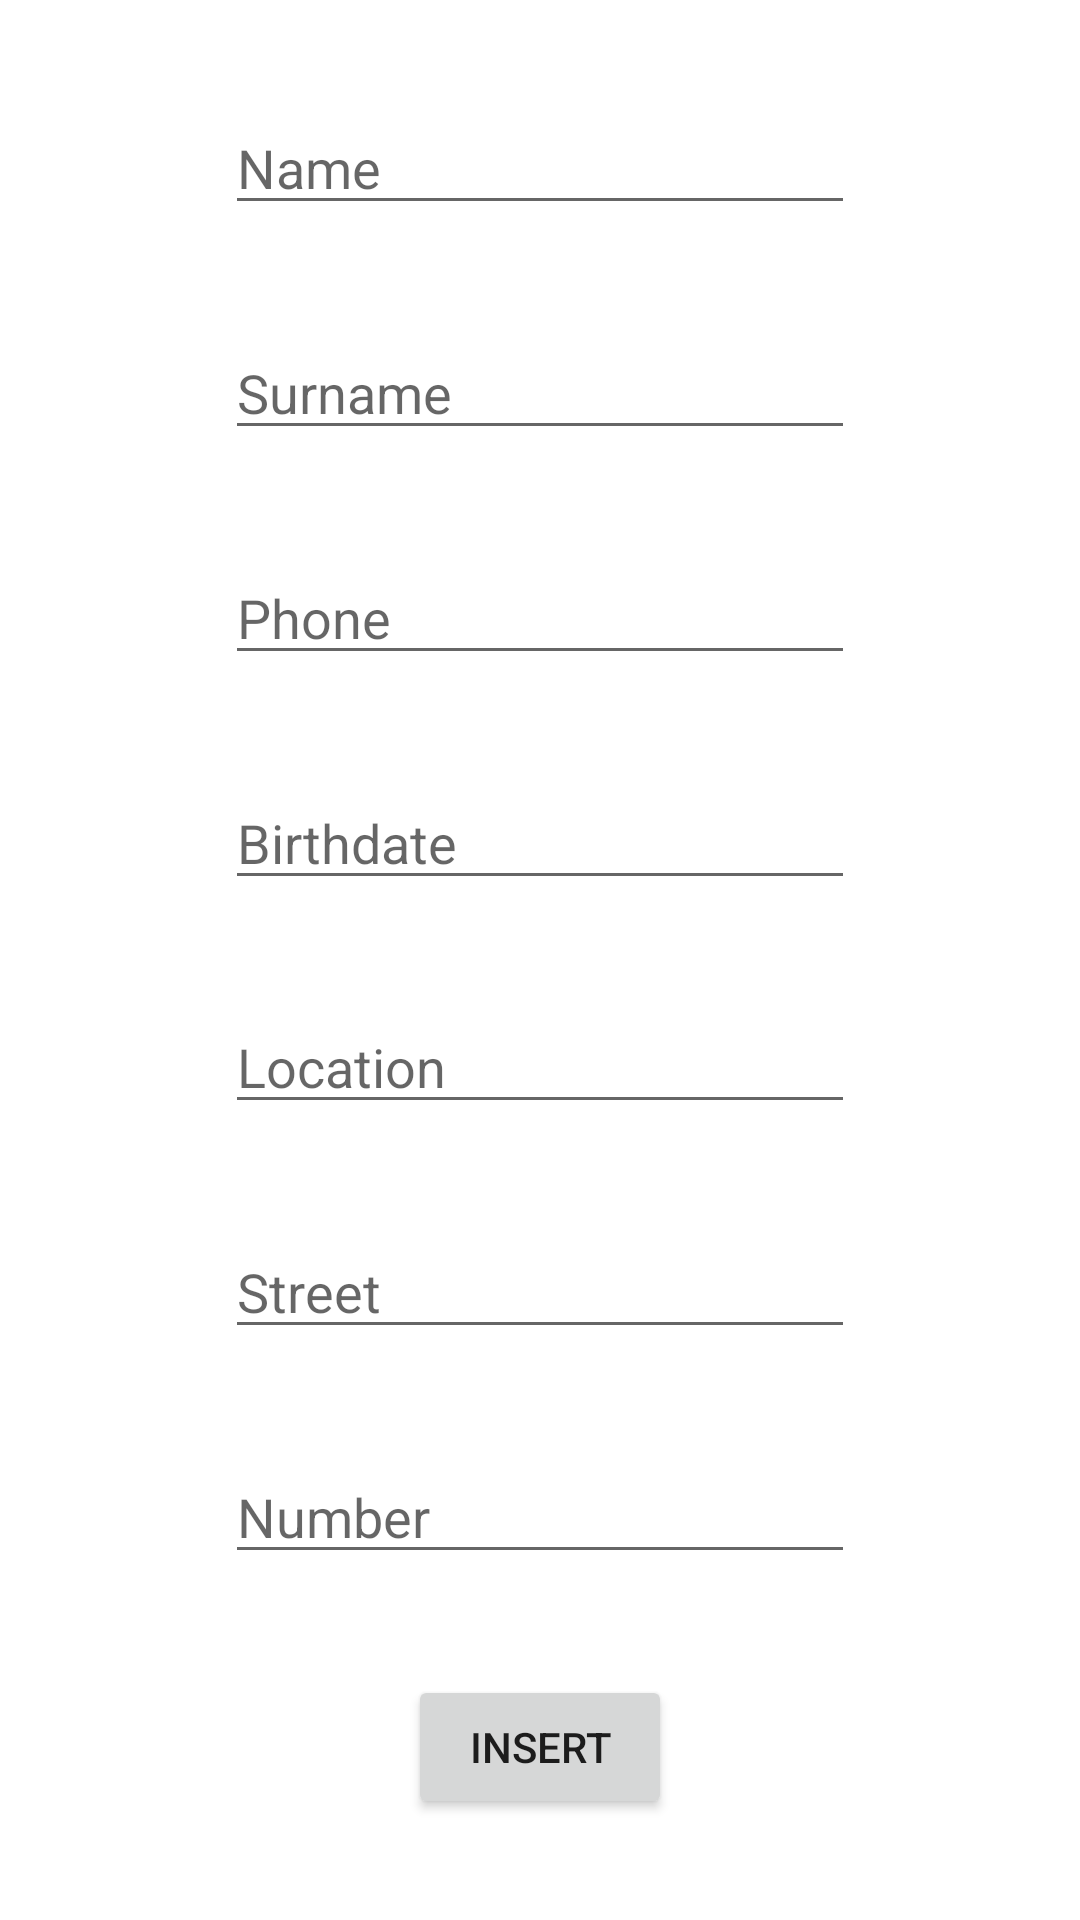

Reconstruct the res/layout file that produces this screen, plus the resources it refers to.
<!-- AndroidManifest.xml: application theme Theme.PhoneBook -->
<!-- res/layout/activity_contact.xml -->
<?xml version="1.0" encoding="utf-8"?>
<androidx.constraintlayout.widget.ConstraintLayout xmlns:android="http://schemas.android.com/apk/res/android"
    xmlns:app="http://schemas.android.com/apk/res-auto"
    xmlns:tools="http://schemas.android.com/tools"
    android:layout_width="match_parent"
    android:layout_height="match_parent"
    tools:context=".model.entity.Contact">

    <EditText
        android:id="@+id/etName"
        android:layout_width="wrap_content"
        android:layout_height="wrap_content"
        android:ems="10"
        android:hint="@string/Name"
        android:inputType="textPersonName"
        app:layout_constraintBottom_toTopOf="@+id/etSurname"
        app:layout_constraintEnd_toEndOf="parent"
        app:layout_constraintStart_toStartOf="parent"
        app:layout_constraintTop_toTopOf="parent"
        android:autofillHints="" />

    <EditText
        android:id="@+id/etSurname"
        android:layout_width="wrap_content"
        android:layout_height="wrap_content"
        android:ems="10"
        android:hint="@string/Surname"
        android:inputType="textPersonName"
        app:layout_constraintBottom_toTopOf="@+id/etPhone"
        app:layout_constraintStart_toStartOf="@+id/etName"
        app:layout_constraintTop_toBottomOf="@+id/etName"
        android:autofillHints="" />

    <EditText
        android:id="@+id/etPhone"
        android:layout_width="wrap_content"
        android:layout_height="wrap_content"
        android:ems="10"
        android:hint="@string/Phone"
        android:inputType="phone"
        app:layout_constraintBottom_toTopOf="@+id/etBirthday"
        app:layout_constraintStart_toStartOf="@+id/etSurname"
        app:layout_constraintTop_toBottomOf="@+id/etSurname"
        android:autofillHints="" />

    <EditText
        android:id="@+id/etBirthday"
        android:layout_width="wrap_content"
        android:layout_height="wrap_content"
        android:ems="10"
        android:hint="@string/Birthdate"
        android:inputType="date"
        app:layout_constraintBottom_toTopOf="@+id/etLocation"
        app:layout_constraintStart_toStartOf="@+id/etPhone"
        app:layout_constraintTop_toBottomOf="@+id/etPhone"
        android:autofillHints="" />

    <EditText
        android:id="@+id/etLocation"
        android:layout_width="wrap_content"
        android:layout_height="wrap_content"
        android:ems="10"
        android:hint="@string/Location"
        android:inputType="textPersonName"
        app:layout_constraintBottom_toTopOf="@+id/etStreet"
        app:layout_constraintStart_toStartOf="@+id/etBirthday"
        app:layout_constraintTop_toBottomOf="@+id/etBirthday"
        android:autofillHints="" />

    <EditText
        android:id="@+id/etStreet"
        android:layout_width="wrap_content"
        android:layout_height="wrap_content"
        android:ems="10"
        android:hint="@string/Street"
        android:inputType="textPersonName"
        app:layout_constraintBottom_toTopOf="@+id/etNumber"
        app:layout_constraintStart_toStartOf="@+id/etLocation"
        app:layout_constraintTop_toBottomOf="@+id/etLocation"
        android:autofillHints="" />

    <EditText
        android:id="@+id/etNumber"
        android:layout_width="wrap_content"
        android:layout_height="wrap_content"
        android:ems="10"
        android:hint="@string/Number"
        android:inputType="number"
        app:layout_constraintBottom_toTopOf="@+id/btInsert"
        app:layout_constraintStart_toStartOf="@+id/etStreet"
        app:layout_constraintTop_toBottomOf="@+id/etStreet"
        android:autofillHints="" />

    <Button
        android:id="@+id/btInsert"
        android:layout_width="wrap_content"
        android:layout_height="wrap_content"
        android:text="@string/Insert"
        app:layout_constraintBottom_toBottomOf="parent"
        app:layout_constraintEnd_toEndOf="parent"
        app:layout_constraintStart_toStartOf="parent"
        app:layout_constraintTop_toBottomOf="@+id/etNumber" />
</androidx.constraintlayout.widget.ConstraintLayout>
<!-- resources referenced by this layout -->
<resources>
  <string name="Birthdate">Birthdate</string>
  <string name="Insert">Insert</string>
  <string name="Location">Location</string>
  <string name="Name">Name</string>
  <string name="Number">Number</string>
  <string name="Phone">Phone</string>
  <string name="Street">Street</string>
  <string name="Surname">Surname</string>
  <style name="Theme.PhoneBook" parent="Theme.MaterialComponents.DayNight.DarkActionBar">
          
          <item name="colorPrimary">@android:color/holo_orange_dark</item>
          <item name="colorPrimaryVariant">@color/purple_700</item>
          <item name="colorOnPrimary">@color/white</item>
          
          <item name="colorSecondary">@color/teal_200</item>
          <item name="colorSecondaryVariant">@color/teal_700</item>
          <item name="colorOnSecondary">@color/black</item>
          
          <item name="android:statusBarColor" tools:targetApi="l">?attr/colorPrimaryVariant</item>
          
      </style>
  <!-- not gathered from this repository: default colours our renderer supplied (Android Studio template values) -->
  <color name="purple_700">#FF3700B3</color>
  <color name="teal_200">#FF03DAC5</color>
  <color name="teal_700">#FF018786</color>
  <color name="black">#FF000000</color>
  <color name="white">#FFFFFFFF</color>
</resources>
